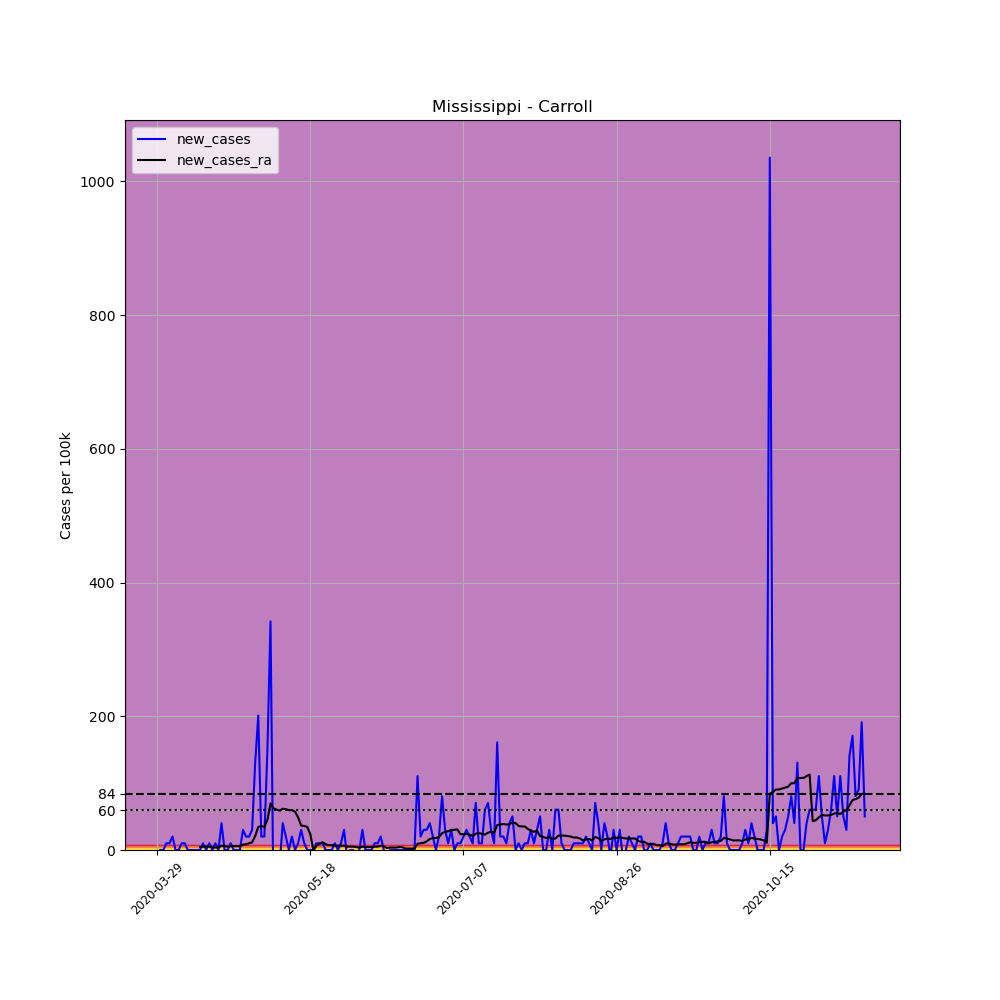

Values plotted in this chart, from the file beside it:
, date, county, state, fips, cases, deaths, COUNTY, STNAME, CTYNAME, POPESTIMATE2019, per_100k, new_cases, new_cases_ra
456796, 2020-03-29, Carroll, Mississippi, 28015, 1, 0, 15, Mississippi, Carroll, 9947, 10.05, , 
456797, 2020-03-30, Carroll, Mississippi, 28015, 1, 0, 15, Mississippi, Carroll, 9947, 10.05, 0.0, 
456798, 2020-03-31, Carroll, Mississippi, 28015, 1, 0, 15, Mississippi, Carroll, 9947, 10.05, 0.0, 
456799, 2020-04-01, Carroll, Mississippi, 28015, 2, 0, 15, Mississippi, Carroll, 9947, 20.11, 10.05, 
456800, 2020-04-02, Carroll, Mississippi, 28015, 3, 0, 15, Mississippi, Carroll, 9947, 30.16, 10.05, 
456801, 2020-04-03, Carroll, Mississippi, 28015, 5, 0, 15, Mississippi, Carroll, 9947, 50.27, 20.11, 
456802, 2020-04-04, Carroll, Mississippi, 28015, 5, 0, 15, Mississippi, Carroll, 9947, 50.27, 0.0, 
456803, 2020-04-05, Carroll, Mississippi, 28015, 5, 0, 15, Mississippi, Carroll, 9947, 50.27, 0.0, 
456804, 2020-04-06, Carroll, Mississippi, 28015, 6, 0, 15, Mississippi, Carroll, 9947, 60.32, 10.05, 
456805, 2020-04-07, Carroll, Mississippi, 28015, 7, 0, 15, Mississippi, Carroll, 9947, 70.37, 10.05, 
456806, 2020-04-08, Carroll, Mississippi, 28015, 7, 0, 15, Mississippi, Carroll, 9947, 70.37, 0.0, 
456807, 2020-04-09, Carroll, Mississippi, 28015, 7, 0, 15, Mississippi, Carroll, 9947, 70.37, 0.0, 
456808, 2020-04-10, Carroll, Mississippi, 28015, 7, 0, 15, Mississippi, Carroll, 9947, 70.37, 0.0, 
456809, 2020-04-11, Carroll, Mississippi, 28015, 7, 0, 15, Mississippi, Carroll, 9947, 70.37, 0.0, 
456810, 2020-04-12, Carroll, Mississippi, 28015, 7, 0, 15, Mississippi, Carroll, 9947, 70.37, 0.0, 4.309
456811, 2020-04-13, Carroll, Mississippi, 28015, 8, 0, 15, Mississippi, Carroll, 9947, 80.43, 10.05, 5.027
456812, 2020-04-14, Carroll, Mississippi, 28015, 8, 0, 15, Mississippi, Carroll, 9947, 80.43, 0.0, 5.027
456813, 2020-04-15, Carroll, Mississippi, 28015, 9, 0, 15, Mississippi, Carroll, 9947, 90.48, 10.05, 5.027
456814, 2020-04-16, Carroll, Mississippi, 28015, 9, 1, 15, Mississippi, Carroll, 9947, 90.48, 0.0, 4.309
456815, 2020-04-17, Carroll, Mississippi, 28015, 10, 1, 15, Mississippi, Carroll, 9947, 100.5, 10.05, 3.59
456816, 2020-04-18, Carroll, Mississippi, 28015, 10, 1, 15, Mississippi, Carroll, 9947, 100.5, 0.0, 3.59
456817, 2020-04-19, Carroll, Mississippi, 28015, 14, 1, 15, Mississippi, Carroll, 9947, 140.7, 40.21, 6.463
456818, 2020-04-20, Carroll, Mississippi, 28015, 14, 1, 15, Mississippi, Carroll, 9947, 140.7, 0.0, 5.745
456819, 2020-04-21, Carroll, Mississippi, 28015, 14, 1, 15, Mississippi, Carroll, 9947, 140.7, 0.0, 5.027
456820, 2020-04-22, Carroll, Mississippi, 28015, 15, 1, 15, Mississippi, Carroll, 9947, 150.8, 10.05, 5.745
456821, 2020-04-23, Carroll, Mississippi, 28015, 15, 1, 15, Mississippi, Carroll, 9947, 150.8, 0.0, 5.745
456822, 2020-04-24, Carroll, Mississippi, 28015, 15, 1, 15, Mississippi, Carroll, 9947, 150.8, 0.0, 5.745
456823, 2020-04-25, Carroll, Mississippi, 28015, 15, 1, 15, Mississippi, Carroll, 9947, 150.8, 0.0, 5.745
456824, 2020-04-26, Carroll, Mississippi, 28015, 18, 1, 15, Mississippi, Carroll, 9947, 181, 30.16, 7.899
456825, 2020-04-27, Carroll, Mississippi, 28015, 20, 1, 15, Mississippi, Carroll, 9947, 201.1, 20.11, 8.617
456826, 2020-04-28, Carroll, Mississippi, 28015, 22, 1, 15, Mississippi, Carroll, 9947, 221.2, 20.11, 10.05
456827, 2020-04-29, Carroll, Mississippi, 28015, 25, 1, 15, Mississippi, Carroll, 9947, 251.3, 30.16, 11.49
456828, 2020-04-30, Carroll, Mississippi, 28015, 38, 1, 15, Mississippi, Carroll, 9947, 382, 130.7, 20.82
456829, 2020-05-01, Carroll, Mississippi, 28015, 58, 1, 15, Mississippi, Carroll, 9947, 583.1, 201.1, 34.47
456830, 2020-05-02, Carroll, Mississippi, 28015, 60, 1, 15, Mississippi, Carroll, 9947, 603.2, 20.11, 35.9
456831, 2020-05-03, Carroll, Mississippi, 28015, 62, 2, 15, Mississippi, Carroll, 9947, 623.3, 20.11, 34.47
456832, 2020-05-04, Carroll, Mississippi, 28015, 77, 2, 15, Mississippi, Carroll, 9947, 774.1, 150.8, 45.24
456833, 2020-05-05, Carroll, Mississippi, 28015, 111, 3, 15, Mississippi, Carroll, 9947, 1116, 341.8, 69.65
456834, 2020-05-06, Carroll, Mississippi, 28015, 102, 3, 15, Mississippi, Carroll, 9947, 1025, -90.48, 62.47
456835, 2020-05-07, Carroll, Mississippi, 28015, 99, 3, 15, Mississippi, Carroll, 9947, 995.3, -30.16, 60.32
456836, 2020-05-08, Carroll, Mississippi, 28015, 97, 4, 15, Mississippi, Carroll, 9947, 975.2, -20.11, 58.88
456837, 2020-05-09, Carroll, Mississippi, 28015, 101, 4, 15, Mississippi, Carroll, 9947, 1015, 40.21, 61.76
456838, 2020-05-10, Carroll, Mississippi, 28015, 103, 4, 15, Mississippi, Carroll, 9947, 1035, 20.11, 61.04
456839, 2020-05-11, Carroll, Mississippi, 28015, 103, 4, 15, Mississippi, Carroll, 9947, 1035, 0.0, 59.6
456840, 2020-05-12, Carroll, Mississippi, 28015, 105, 4, 15, Mississippi, Carroll, 9947, 1056, 20.11, 59.6
456841, 2020-05-13, Carroll, Mississippi, 28015, 105, 4, 15, Mississippi, Carroll, 9947, 1056, 0.0, 57.45
456842, 2020-05-14, Carroll, Mississippi, 28015, 106, 4, 15, Mississippi, Carroll, 9947, 1066, 10.05, 48.83
456843, 2020-05-15, Carroll, Mississippi, 28015, 109, 4, 15, Mississippi, Carroll, 9947, 1096, 30.16, 36.62
456844, 2020-05-16, Carroll, Mississippi, 28015, 110, 6, 15, Mississippi, Carroll, 9947, 1106, 10.05, 35.9
456845, 2020-05-17, Carroll, Mississippi, 28015, 110, 7, 15, Mississippi, Carroll, 9947, 1106, 0.0, 34.47
456846, 2020-05-18, Carroll, Mississippi, 28015, 110, 7, 15, Mississippi, Carroll, 9947, 1106, 0.0, 23.7
456847, 2020-05-19, Carroll, Mississippi, 28015, 110, 8, 15, Mississippi, Carroll, 9947, 1106, 0.0, -0.7181
456848, 2020-05-20, Carroll, Mississippi, 28015, 111, 8, 15, Mississippi, Carroll, 9947, 1116, 10.05, 6.463
456849, 2020-05-21, Carroll, Mississippi, 28015, 112, 9, 15, Mississippi, Carroll, 9947, 1126, 10.05, 9.335
456850, 2020-05-22, Carroll, Mississippi, 28015, 113, 9, 15, Mississippi, Carroll, 9947, 1136, 10.05, 11.49
456851, 2020-05-23, Carroll, Mississippi, 28015, 113, 9, 15, Mississippi, Carroll, 9947, 1136, 0.0, 8.617
456852, 2020-05-24, Carroll, Mississippi, 28015, 113, 10, 15, Mississippi, Carroll, 9947, 1136, 0.0, 7.181
456853, 2020-05-25, Carroll, Mississippi, 28015, 113, 10, 15, Mississippi, Carroll, 9947, 1136, 0.0, 7.181
456854, 2020-05-26, Carroll, Mississippi, 28015, 114, 10, 15, Mississippi, Carroll, 9947, 1146, 10.05, 6.463
456855, 2020-05-27, Carroll, Mississippi, 28015, 114, 10, 15, Mississippi, Carroll, 9947, 1146, 0.0, 6.463
... 172 more rows
